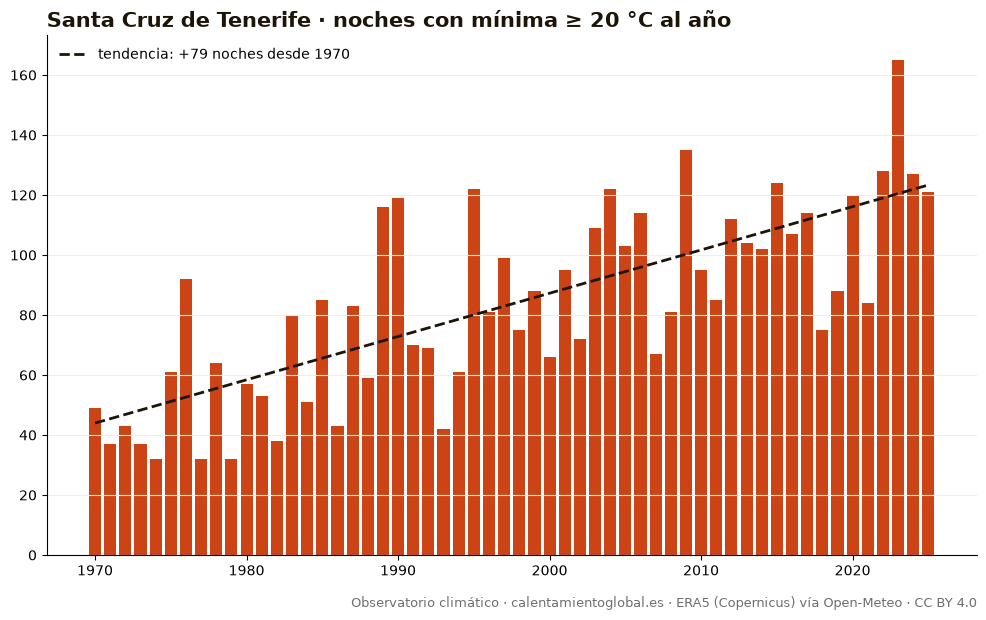

Source data for this figure (header and first rows):
anio, noches_con_mínima_≥_20_°C_al_año
1970, 49
1971, 37
1972, 43
1973, 37
1974, 32
1975, 61
1976, 92
1977, 32
1978, 64
1979, 32
1980, 57
1981, 53
1982, 38
1983, 80
1984, 51
1985, 85
1986, 43
1987, 83
1988, 59
1989, 116
1990, 119
1991, 70
1992, 69
1993, 42
1994, 61
1995, 122
1996, 81
1997, 99
1998, 75
1999, 88
2000, 66
2001, 95
2002, 72
2003, 109
2004, 122
2005, 103
2006, 114
2007, 67
2008, 81
2009, 135
2010, 95
2011, 85
2012, 112
2013, 104
2014, 102
2015, 124
2016, 107
2017, 114
2018, 75
2019, 88
2020, 120
2021, 84
2022, 128
2023, 165
2024, 127
2025, 121
